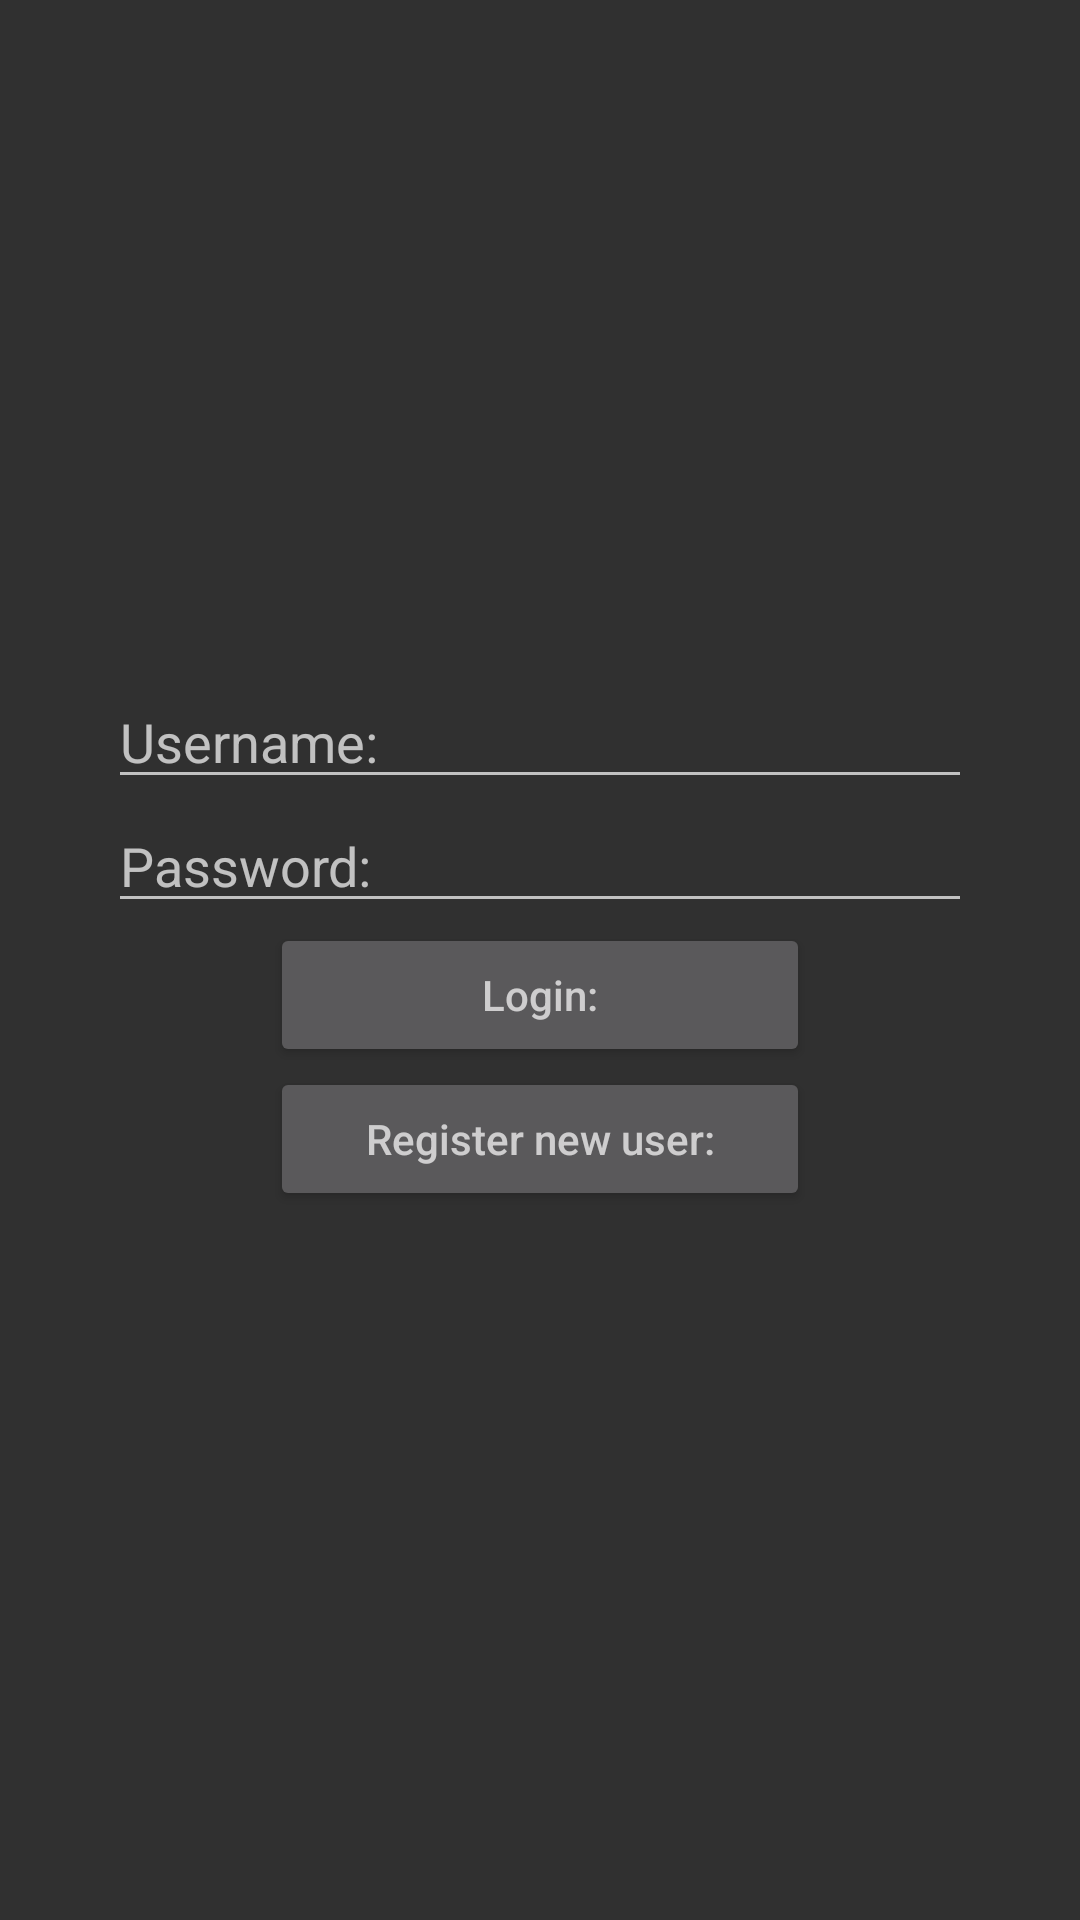

Produce the Android XML layout that renders to this screen, including the resource entries it uses.
<!-- AndroidManifest.xml: application theme Theme.AppCompat -->
<!-- res/layout/activity_main.xml -->
<?xml version="1.0" encoding="utf-8"?>
<RelativeLayout xmlns:android="http://schemas.android.com/apk/res/android"
    android:theme="@style/Theme.AppCompat"
    android:layout_width="match_parent"
    android:layout_height="match_parent"
    android:id="@+id/mainScreen"
    >

    

    <ImageView
        android:id="@+id/edit_current_lighting"
        android:layout_width="match_parent"
        android:layout_height="225dp"
        android:background="@drawable/ic_launcher_background"
        android:layout_gravity="center_horizontal"
        >
    </ImageView>

    <LinearLayout
        android:id="@+id/ll1"
        android:layout_width="match_parent"
        android:layout_height="wrap_content"
        android:gravity="center"
        android:layout_below="@id/edit_current_lighting"
        android:orientation="horizontal"
        android:weightSum="10">

        <EditText
            android:id="@+id/edit_name"
            android:layout_width="0dp"
            android:layout_height="wrap_content"
            android:layout_weight="8"
            android:hint="@string/edit_username" />
    </LinearLayout>

    <LinearLayout
        android:id="@+id/ll2"
        android:layout_width="match_parent"
        android:layout_height="wrap_content"
        android:gravity="center"
        android:layout_below="@id/ll1"
        android:orientation="horizontal"
        android:weightSum="10">

        <EditText
            android:id="@+id/edit_password"
            android:layout_width="0dp"
            android:layout_height="wrap_content"
            android:layout_weight="8"
            android:hint="@string/password" />
    </LinearLayout>

    <LinearLayout
        android:id="@+id/ll3"
        android:layout_width="match_parent"
        android:layout_height="wrap_content"
        android:gravity="center"
        android:layout_below="@id/ll2"
        android:orientation="horizontal"
        android:weightSum="10">

        <Button
            android:id="@+id/button_login"
            android:layout_width="0dp"
            android:layout_height="wrap_content"
            android:layout_weight="5"
            android:hint="@string/login" />
    </LinearLayout>

    <LinearLayout
        android:id="@+id/ll4"
        android:layout_width="match_parent"
        android:layout_height="wrap_content"
        android:gravity="center"
        android:layout_below="@id/ll3"
        android:orientation="horizontal"
        android:weightSum="10">

        <Button
            android:id="@+id/button_register"
            android:layout_width="0dp"
            android:layout_height="wrap_content"
            android:layout_weight="5"
            android:hint="@string/register_new_user" />
    </LinearLayout>

</RelativeLayout>
<!-- resources referenced by this layout -->
<resources>
  <string name="edit_username">Username:</string>
  <string name="login">Login:</string>
  <string name="password">Password:</string>
  <string name="register_new_user">Register new user:</string>
</resources>
